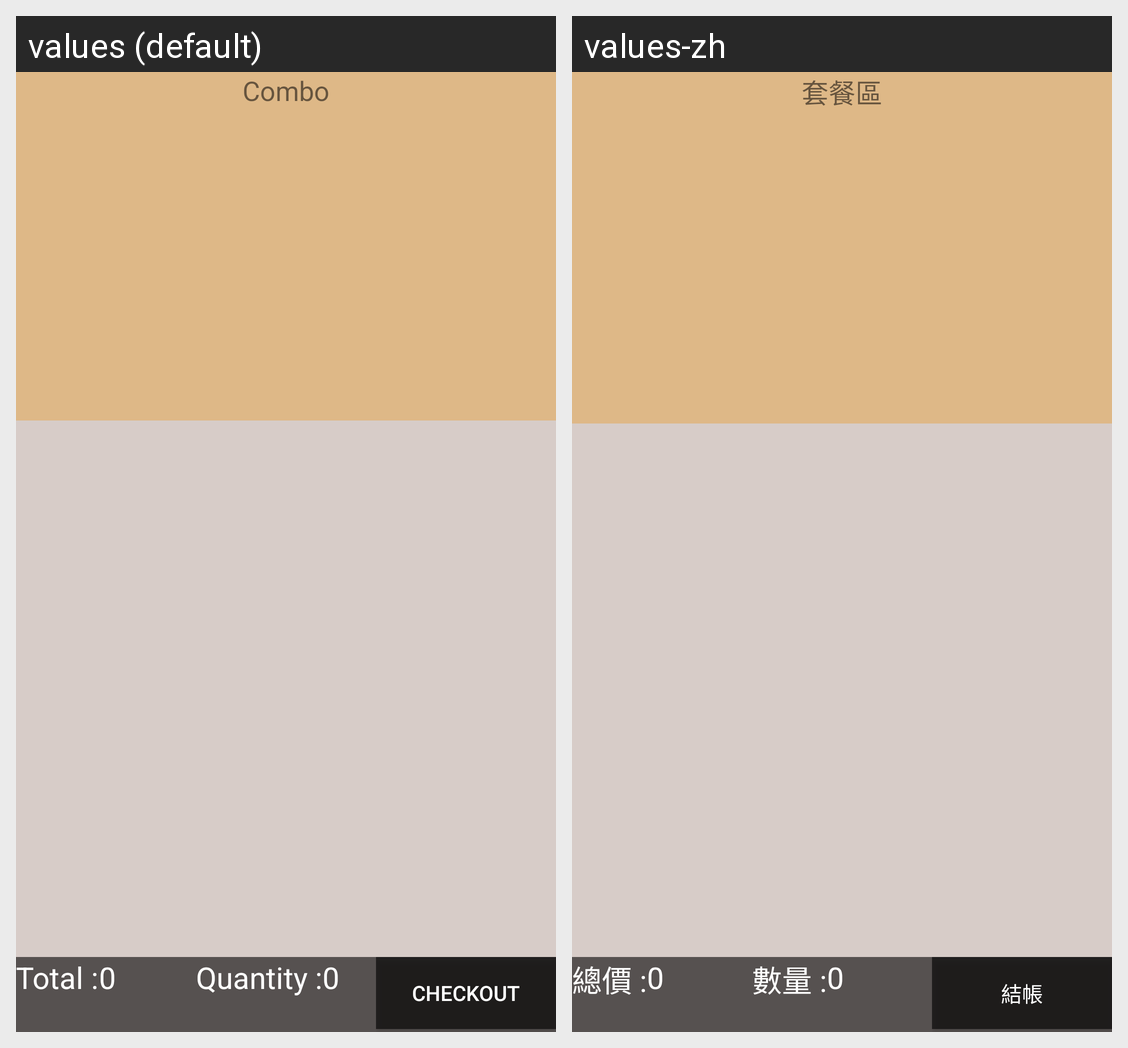

Translations of the strings shown on this Android screen, per locale in the grid:
Android screen res/layout/menulayout.xml rendered under 2 locales, left to right: values (default), values-zh. Device: Nexus 5 (rendered at 1080×1920; each locale shown at half size, 540×960, under a caption strip naming it); theme AppTheme.
Strings drawn on this screen, with the default value and each locale's value (text and hints the layout hard-codes, and strings that could not be matched under every locale, appear in the picture but are not listed):

Fragment_Menue_TextView_Combo
  values: Combo
  values-zh: 套餐區

Fragment_Menue_TextView_Total
  values: Total :
  values-zh: 總價 :

Fragment_Menue_TextView_Zero
  values: 0
  values-zh: 0

Fragment_Menue_TextView_Quantity
  values: Quantity :
  values-zh: 數量 :

Fragment_Menue_TextView_Checkout
  values: Checkout
  values-zh: 結帳
